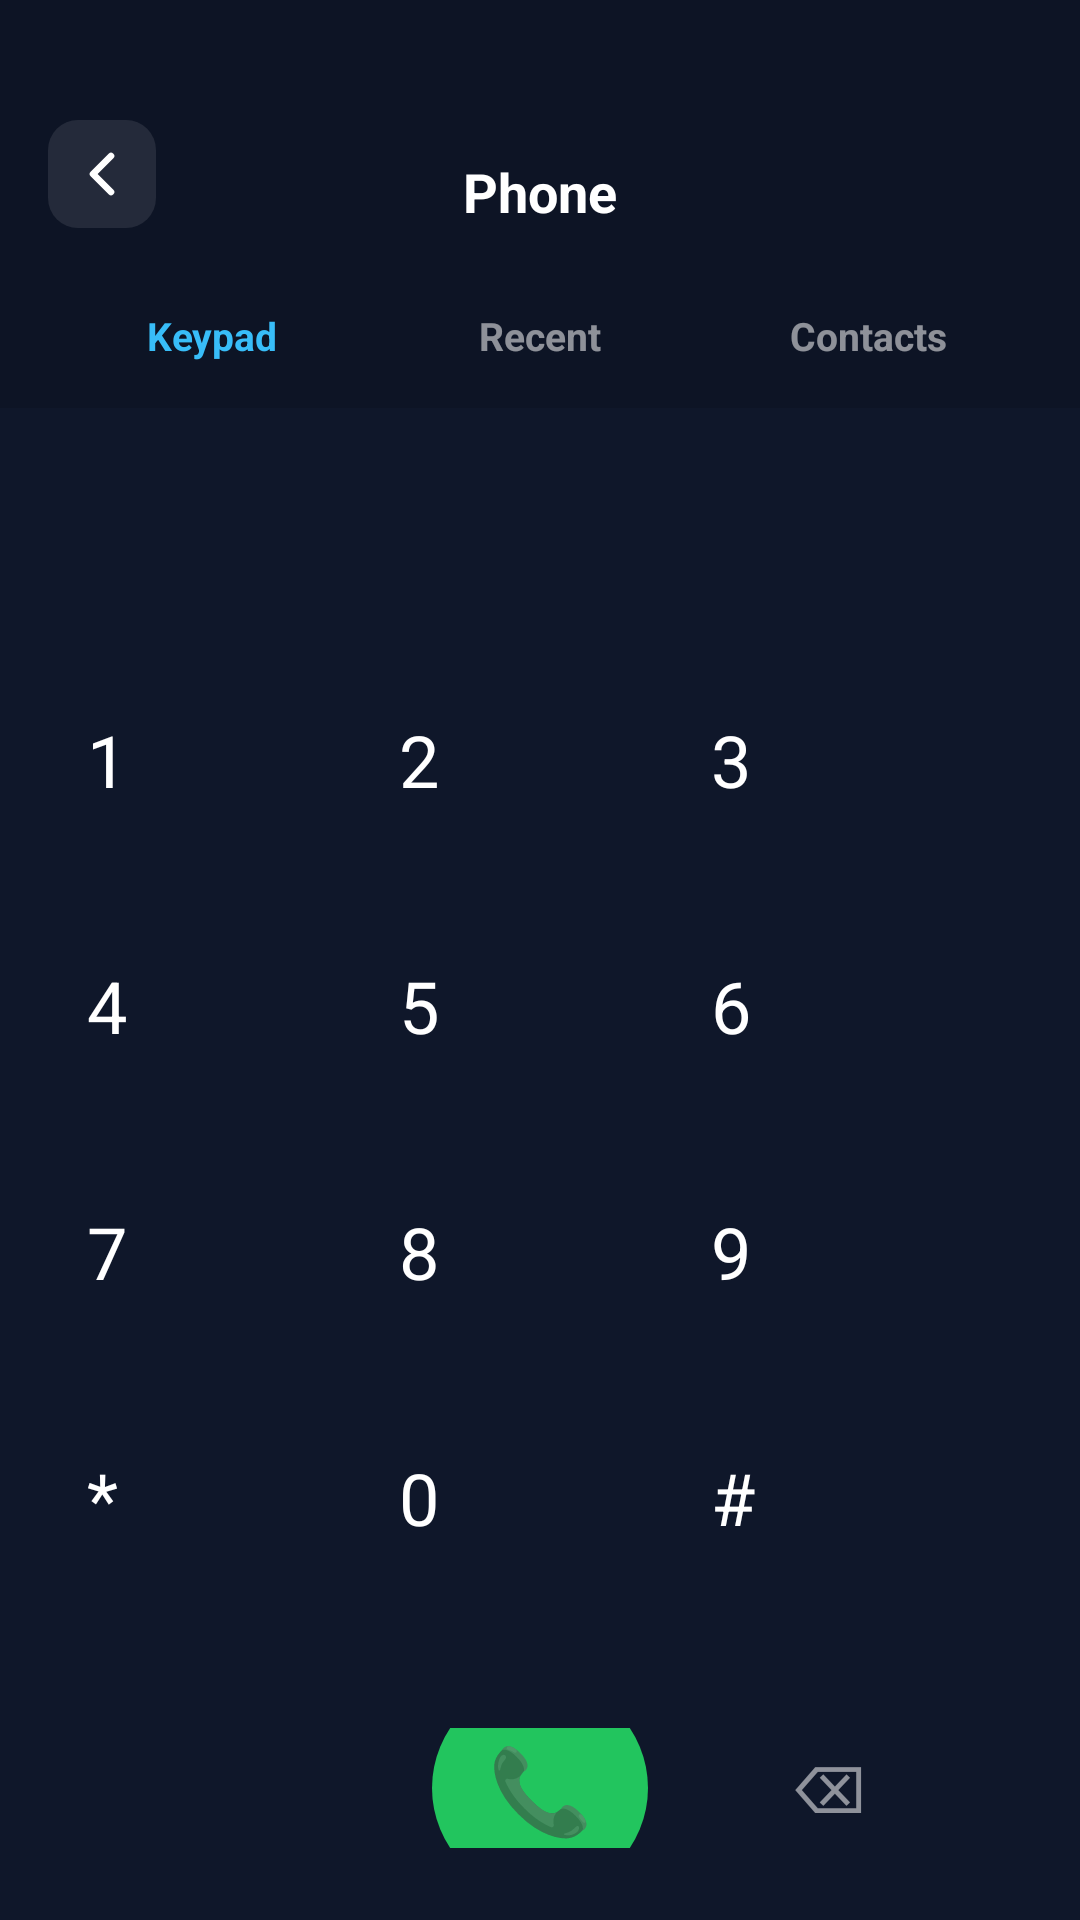

Reconstruct the res/layout file that produces this screen, plus the resources it refers to.
<!-- AndroidManifest.xml: application theme Theme.ZarOS -->
<!-- res/layout/activity_dialer.xml -->
<?xml version="1.0" encoding="utf-8"?>
<LinearLayout xmlns:android="http://schemas.android.com/apk/res/android"
    android:layout_width="match_parent" android:layout_height="match_parent"
    android:orientation="vertical" android:background="#0F172A">

    
    <LinearLayout android:layout_width="match_parent" android:layout_height="88dp"
        android:orientation="horizontal" android:gravity="bottom|center_vertical"
        android:paddingStart="16dp" android:paddingEnd="16dp" android:paddingBottom="12dp"
        android:background="#0D1425">
        <ImageButton android:id="@+id/btnBack" android:layout_width="36dp" android:layout_height="36dp"
            android:src="@drawable/ic_chevron_left" android:background="@drawable/bg_nav_btn"
            android:contentDescription="Back" android:tint="#FFFFFF" />
        <TextView android:layout_width="0dp" android:layout_height="wrap_content"
            android:layout_weight="1" android:text="Phone" android:textColor="#FFFFFF"
            android:textSize="18sp" android:textStyle="bold" android:gravity="center"
            android:layout_marginEnd="36dp" />
    </LinearLayout>

    
    <LinearLayout android:layout_width="match_parent" android:layout_height="48dp"
        android:orientation="horizontal" android:background="#0D1425"
        android:paddingStart="16dp" android:paddingEnd="16dp">
        <TextView android:id="@+id/tabKeypad" android:layout_width="0dp"
            android:layout_height="match_parent" android:layout_weight="1"
            android:text="Keypad" android:gravity="center" android:textSize="13sp"
            android:textStyle="bold" android:textColor="#38BDF8" />
        <TextView android:id="@+id/tabRecent" android:layout_width="0dp"
            android:layout_height="match_parent" android:layout_weight="1"
            android:text="Recent" android:gravity="center" android:textSize="13sp"
            android:textStyle="bold" android:textColor="#88FFFFFF" />
        <TextView android:id="@+id/tabContacts" android:layout_width="0dp"
            android:layout_height="match_parent" android:layout_weight="1"
            android:text="Contacts" android:gravity="center" android:textSize="13sp"
            android:textStyle="bold" android:textColor="#88FFFFFF" />
    </LinearLayout>

    
    <LinearLayout android:id="@+id/panelKeypad" android:layout_width="match_parent"
        android:layout_height="match_parent" android:orientation="vertical"
        android:gravity="center" android:padding="24dp">

        
        <TextView android:id="@+id/tvDialed" android:layout_width="match_parent"
            android:layout_height="wrap_content" android:text="" android:textColor="#FFFFFF"
            android:textSize="36sp" android:textStyle="bold" android:gravity="center"
            android:minHeight="56dp" android:layout_marginBottom="16dp"
            android:letterSpacing="0.08" />

        
        <LinearLayout android:layout_width="match_parent" android:layout_height="wrap_content"
            android:orientation="horizontal" android:gravity="center" android:layout_marginBottom="8dp">
            <TextView android:id="@+id/key1" style="@style/DialKey" android:text="1" />
            <TextView android:id="@+id/key2" style="@style/DialKey" android:text="2" />
            <TextView android:id="@+id/key3" style="@style/DialKey" android:text="3" />
        </LinearLayout>
        
        <LinearLayout android:layout_width="match_parent" android:layout_height="wrap_content"
            android:orientation="horizontal" android:gravity="center" android:layout_marginBottom="8dp">
            <TextView android:id="@+id/key4" style="@style/DialKey" android:text="4" />
            <TextView android:id="@+id/key5" style="@style/DialKey" android:text="5" />
            <TextView android:id="@+id/key6" style="@style/DialKey" android:text="6" />
        </LinearLayout>
        
        <LinearLayout android:layout_width="match_parent" android:layout_height="wrap_content"
            android:orientation="horizontal" android:gravity="center" android:layout_marginBottom="8dp">
            <TextView android:id="@+id/key7" style="@style/DialKey" android:text="7" />
            <TextView android:id="@+id/key8" style="@style/DialKey" android:text="8" />
            <TextView android:id="@+id/key9" style="@style/DialKey" android:text="9" />
        </LinearLayout>
        
        <LinearLayout android:layout_width="match_parent" android:layout_height="wrap_content"
            android:orientation="horizontal" android:gravity="center" android:layout_marginBottom="24dp">
            <TextView android:id="@+id/keyStar" style="@style/DialKey" android:text="*" />
            <TextView android:id="@+id/key0"    style="@style/DialKey" android:text="0" />
            <TextView android:id="@+id/keyHash" style="@style/DialKey" android:text="#" />
        </LinearLayout>

        
        <LinearLayout android:layout_width="match_parent" android:layout_height="wrap_content"
            android:orientation="horizontal" android:gravity="center">
            <View android:layout_width="0dp" android:layout_height="1dp" android:layout_weight="1" />
            <TextView android:id="@+id/btnCall" android:layout_width="72dp"
                android:layout_height="72dp" android:text="📞" android:textSize="28sp"
                android:gravity="center" android:background="@drawable/bg_call_btn"
                android:clickable="true" android:focusable="true" />
            <LinearLayout android:layout_width="0dp" android:layout_height="wrap_content"
                android:layout_weight="1" android:gravity="center">
                <TextView android:id="@+id/keyDelete" android:layout_width="56dp"
                    android:layout_height="56dp" android:text="⌫" android:textSize="22sp"
                    android:gravity="center" android:textColor="#88FFFFFF"
                    android:clickable="true" android:focusable="true" />
            </LinearLayout>
        </LinearLayout>
    </LinearLayout>

    
    <androidx.recyclerview.widget.RecyclerView android:id="@+id/rvRecent"
        android:layout_width="match_parent" android:layout_height="match_parent"
        android:visibility="gone" android:padding="8dp" android:clipToPadding="false" />

    
    <androidx.recyclerview.widget.RecyclerView android:id="@+id/rvContacts"
        android:layout_width="match_parent" android:layout_height="match_parent"
        android:visibility="gone" android:padding="8dp" android:clipToPadding="false" />

</LinearLayout>
<!-- resources referenced by this layout -->
<resources>
  <!-- drawable bg_call_btn (drawable) -->
  <?xml version="1.0" encoding="utf-8"?>
  <shape xmlns:android="http://schemas.android.com/apk/res/android" android:shape="oval">
      <solid android:color="#FF22C55E" />
      <size android:width="72dp" android:height="72dp" />
  </shape>
  <!-- drawable bg_nav_btn (drawable) -->
  <?xml version="1.0" encoding="utf-8"?>
  <shape xmlns:android="http://schemas.android.com/apk/res/android">
      <solid android:color="#18FFFFFF" />
      <corners android:radius="10dp" />
  </shape>
  <!-- drawable ic_chevron_left (drawable) -->
  <?xml version="1.0" encoding="utf-8"?>
  <vector xmlns:android="http://schemas.android.com/apk/res/android" android:width="24dp" android:height="24dp" android:viewportWidth="24" android:viewportHeight="24">
      <path android:pathData="M15,18 L9,12 L15,6" android:strokeColor="#FFFFFF" android:strokeWidth="2.2" android:strokeLineCap="round" android:strokeLineJoin="round" android:fillColor="@android:color/transparent"/>
  </vector>
  <style name="DialKey">
          <item name="android:layout_width">0dp</item>
          <item name="android:layout_height">64dp</item>
          <item name="android:layout_weight">1</item>
          <item name="android:textSize">24sp</item>
          <item name="android:textColor">#FFFFFF</item>
          <item name="android:backgroundTint">#FF1E293B</item>
          <item name="android:layout_margin">5dp</item>
      </style>
  <style name="Theme.ZarOS" parent="Theme.MaterialComponents.DayNight.NoActionBar">
          <item name="colorPrimary">@color/zar_blue_1</item>
          <item name="colorPrimaryVariant">@color/zar_blue_3</item>
          <item name="colorOnPrimary">@color/white</item>
          <item name="colorSurface">@color/zar_navy</item>
          <item name="android:windowBackground">@color/zar_navy</item>
          <item name="android:statusBarColor">@android:color/transparent</item>
          <item name="android:navigationBarColor">@android:color/transparent</item>
          <item name="android:windowTranslucentStatus">true</item>
          <item name="android:soundEffectsEnabled">false</item>
          <item name="android:hapticFeedbackEnabled">false</item>
      </style>
  <color name="zar_blue_1">#38BDF8</color>
  <color name="zar_blue_3">#0369A1</color>
  <color name="white">#FFFFFF</color>
  <color name="zar_navy">#0D1117</color>
</resources>
